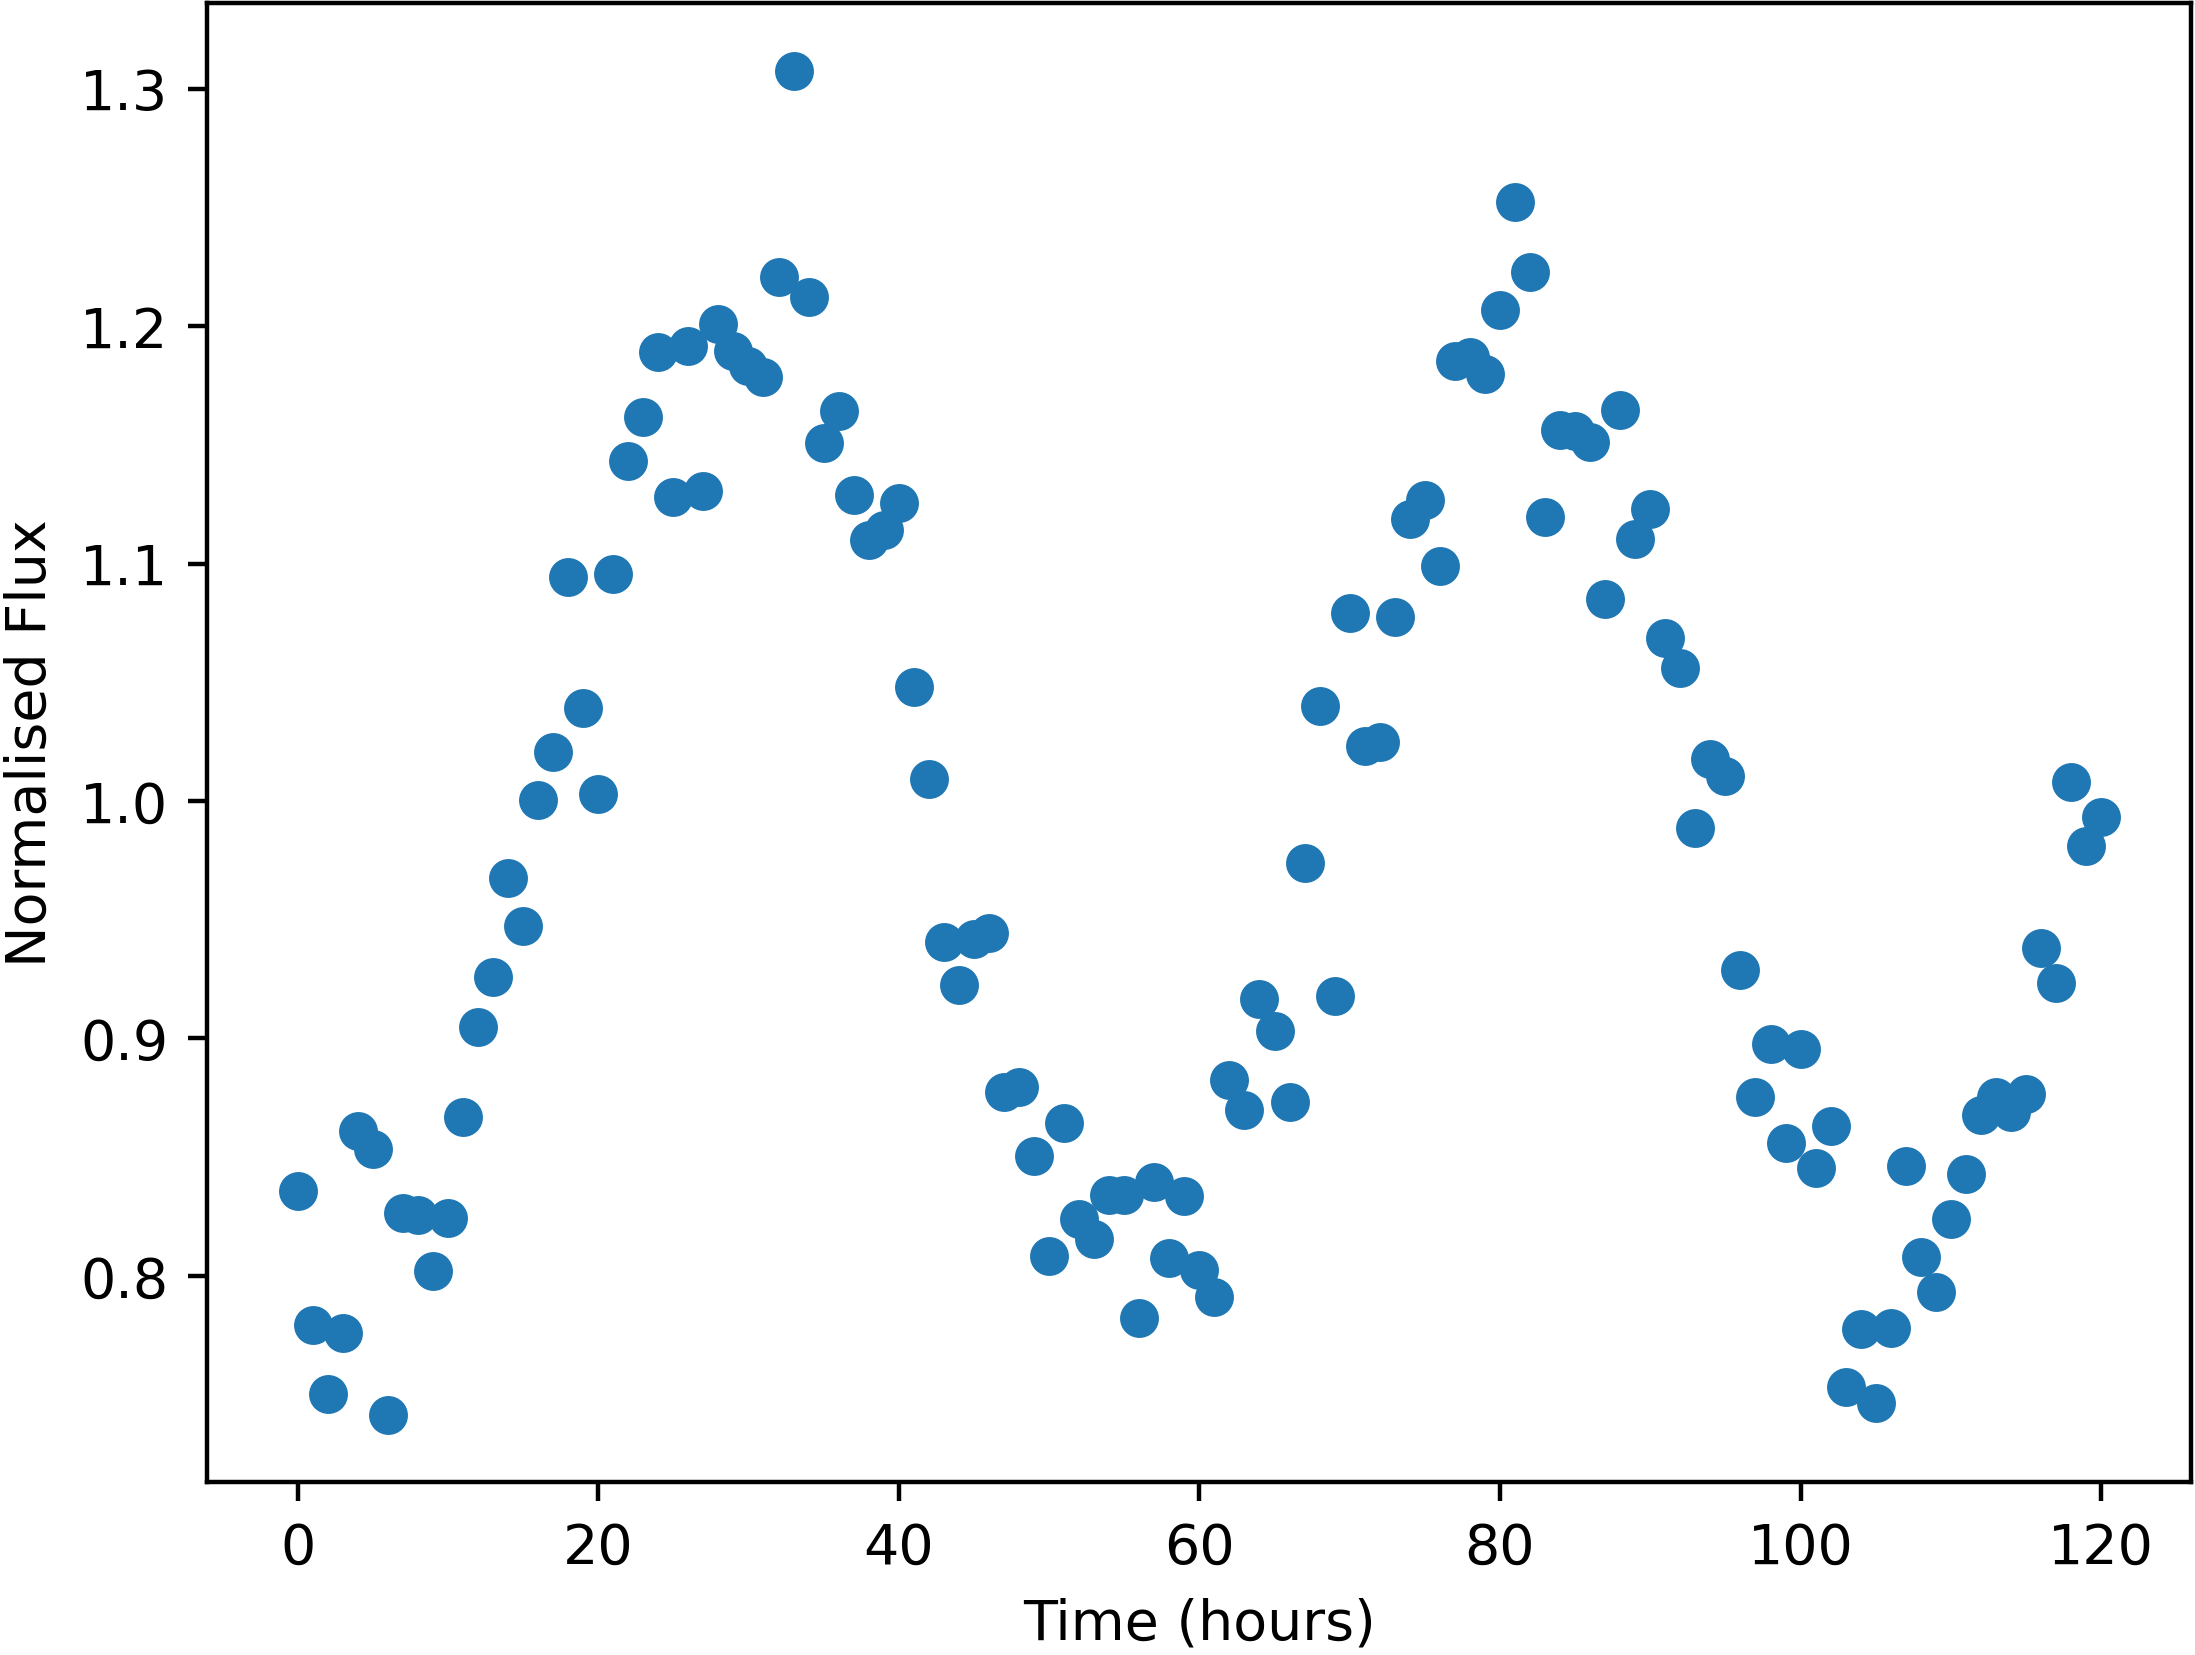

The file beside this chart, header and first rows:
Time, NormalisedFlux
0.0, 0.8357
1.0, 0.7792
2.0, 0.7504
3.0, 0.7759
4.0, 0.8609
5.0, 0.8532
6.0, 0.7415
7.0, 0.8263
8.0, 0.8256
9.0, 0.8022
10.0, 0.8243
11.0, 0.867
12.0, 0.9049
13.0, 0.9257
14.0, 0.9674
15.0, 0.9475
16.0, 1.001
17.0, 1.02
18.0, 1.094
19.0, 1.039
20.0, 1.003
21.0, 1.096
22.0, 1.143
23.0, 1.162
24.0, 1.189
25.0, 1.128
26.0, 1.191
27.0, 1.131
28.0, 1.201
29.0, 1.19
30.0, 1.183
31.0, 1.179
32.0, 1.221
33.0, 1.308
34.0, 1.212
35.0, 1.151
36.0, 1.164
37.0, 1.129
38.0, 1.11
39.0, 1.114
40.0, 1.126
41.0, 1.048
42.0, 1.009
43.0, 0.9405
44.0, 0.9224
45.0, 0.9419
46.0, 0.9442
47.0, 0.8776
48.0, 0.8794
49.0, 0.8503
50.0, 0.8082
51.0, 0.8645
52.0, 0.8239
53.0, 0.8154
54.0, 0.834
55.0, 0.834
56.0, 0.7823
57.0, 0.8396
58.0, 0.8076
59.0, 0.8337
... 61 more rows
